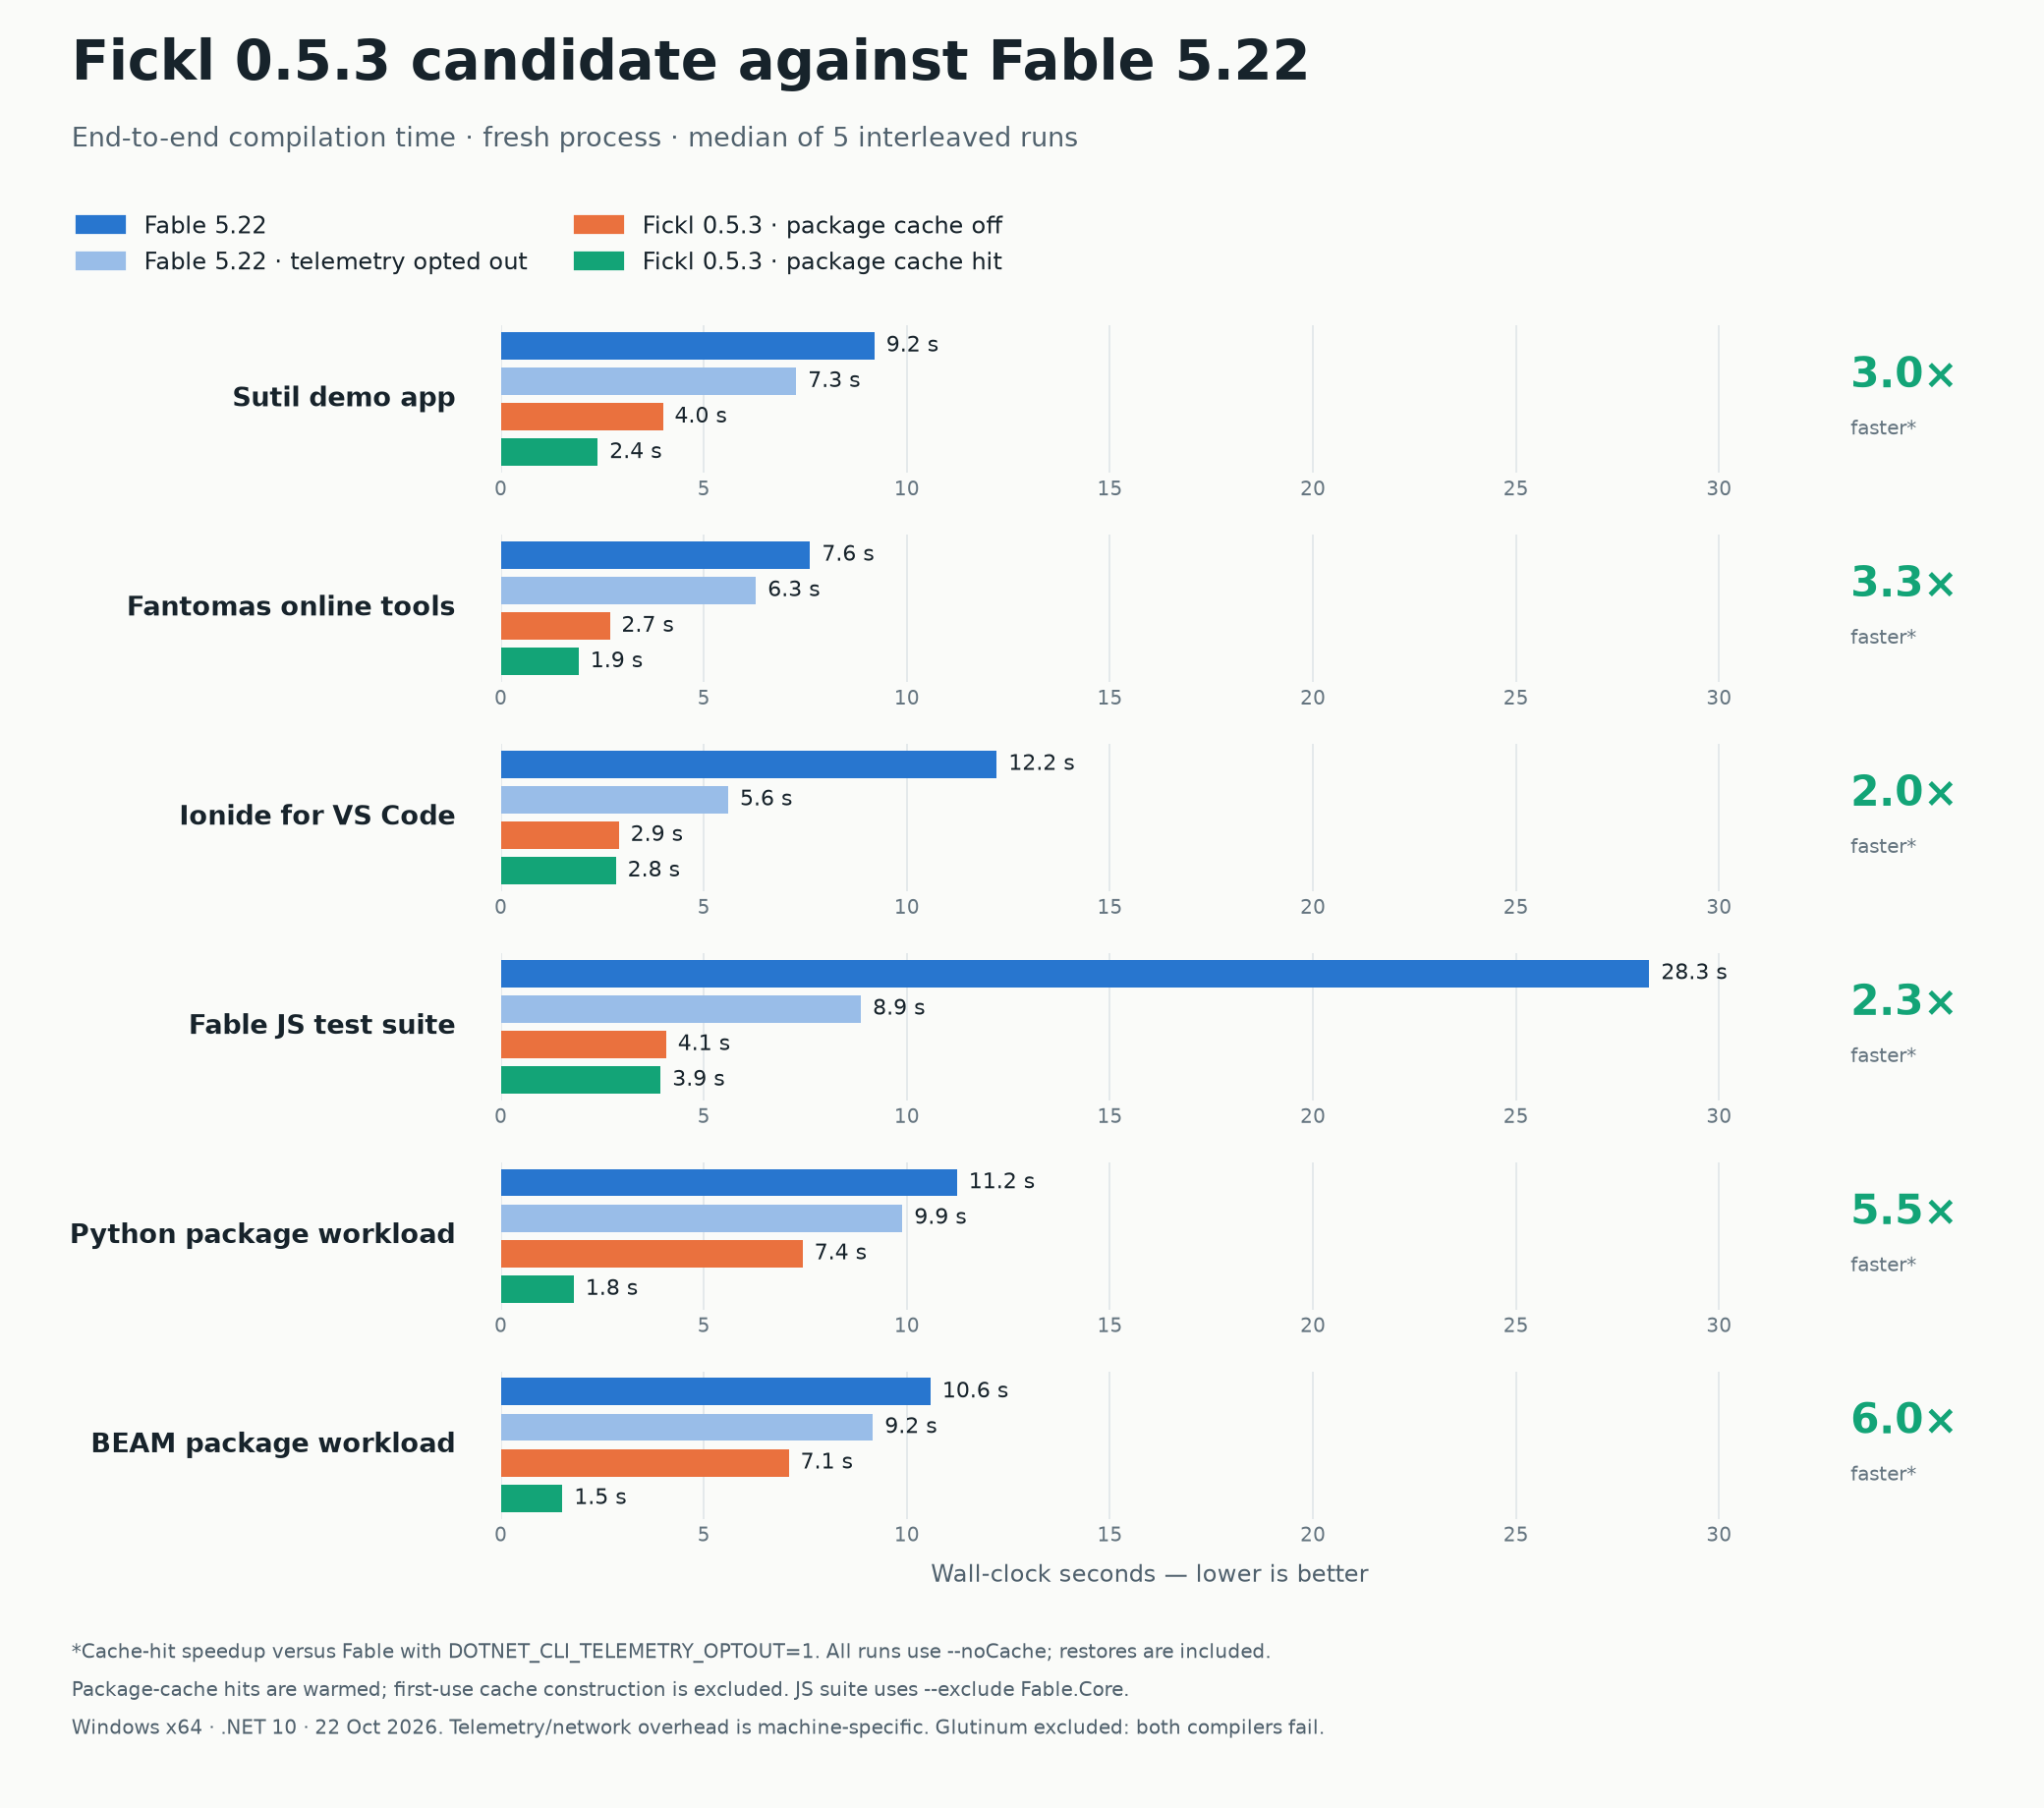

Source data for this figure (header and first rows):
project, configuration, run, wall_ms, parsed_ms, compile_ms, exit_code
py, fable, -1, 11773, 2244, 8774, 0
py, fableq, -1, 10291, 517, 9003, 0
py, nopkg, -1, 8954, 352, 7238, 0
py, hit, -1, 15973, 357, 6636, 0
py, miss, 0, 16413, 402, 6812, 0
py, fable, 1, 11235, 1818, 8648, 0
py, hit, 1, 1799, 367, 714, 0
py, fableq, 1, 9893, 470, 8692, 0
py, nopkg, 1, 7482, 368, 6708, 0
py, nopkg, 2, 7346, 346, 6606, 0
py, fableq, 2, 10074, 479, 8832, 0
py, hit, 2, 1812, 345, 711, 0
py, fable, 2, 11317, 1815, 8749, 0
py, fable, 3, 11378, 1708, 8924, 0
py, hit, 3, 1838, 369, 716, 0
py, fableq, 3, 9862, 464, 8646, 0
py, nopkg, 3, 7459, 352, 6685, 0
py, nopkg, 4, 7433, 370, 6659, 0
py, fableq, 4, 9931, 464, 8718, 0
py, hit, 4, 1799, 351, 713, 0
py, fable, 4, 11103, 1771, 8596, 0
py, fable, 5, 11202, 1804, 8648, 0
py, hit, 5, 1766, 335, 686, 0
py, fableq, 5, 9703, 475, 8469, 0
py, nopkg, 5, 7325, 345, 6570, 0
beam, fable, -1, 10174, 1715, 7679, 0
beam, fableq, -1, 8945, 477, 7696, 0
beam, nopkg, -1, 7031, 341, 6266, 0
beam, hit, -1, 15855, 358, 6348, 0
beam, miss, 0, 15873, 338, 6110, 0
beam, fable, 1, 10316, 1764, 7815, 0
beam, hit, 1, 1519, 338, 595, 0
beam, fableq, 1, 9166, 500, 7908, 0
beam, nopkg, 1, 7092, 338, 6358, 0
beam, nopkg, 2, 7068, 328, 6346, 0
beam, fableq, 2, 9303, 463, 8099, 0
beam, hit, 2, 1522, 333, 604, 0
beam, fable, 2, 10713, 1828, 8121, 0
beam, fable, 3, 10418, 1767, 7906, 0
beam, hit, 3, 1507, 321, 598, 0
beam, fableq, 3, 8996, 499, 7715, 0
beam, nopkg, 3, 6887, 324, 6159, 0
beam, nopkg, 4, 7348, 330, 6624, 0
beam, fableq, 4, 8959, 456, 7769, 0
beam, hit, 4, 1540, 336, 607, 0
beam, fable, 4, 10618, 1797, 8079, 0
beam, fable, 5, 10584, 1750, 8070, 0
beam, hit, 5, 1510, 331, 600, 0
beam, fableq, 5, 9199, 509, 7938, 0
beam, nopkg, 5, 7294, 336, 6556, 0
sutil, fable, -1, 9173, 2635, 5746, 0
sutil, fableq, -1, 7217, 661, 5751, 0
sutil, nopkg, -1, 4102, 448, 3208, 0
sutil, hit, -1, 10300, 425, 3139, 0
sutil, miss, 0, 10393, 466, 3106, 0
sutil, fable, 1, 9212, 2684, 5760, 0
sutil, hit, 1, 2389, 433, 1312, 0
sutil, fableq, 1, 7294, 653, 5879, 0
sutil, nopkg, 1, 3992, 440, 3141, 0
sutil, nopkg, 2, 4111, 464, 3205, 0
... 90 more rows
